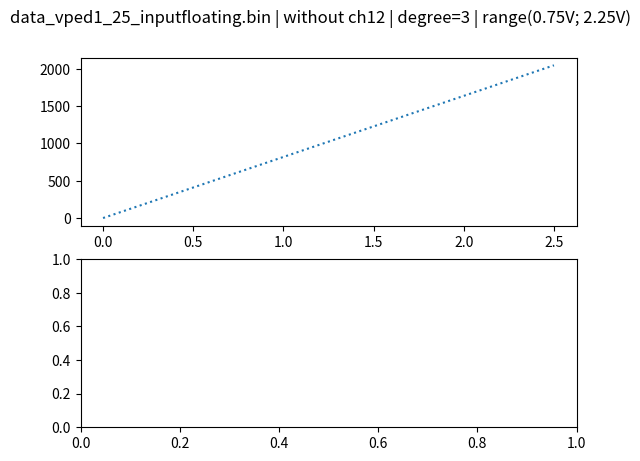

Write the Python code that produced this figure. (Note: this script raises an exception after producing the figure.)
#!/usr/bin/env python
############################################################################
# Author: Anthony
# Date:10/3/18
#
# Plot the recovered data_1_25
###########################################################################

# Libraries
import sys
import matplotlib.pyplot as plt
import numpy as np
from scipy.interpolate import interp1d

def data_of_file(file, data_list):
    print("file: "+file)
    f = open(file, "rb")
    start_code = list()
    header_vped = list()
    header_window = list()
    end_code = list()
    for k in range(0,11):
        window = list()
        for i in range(0,512):
            start_code.append(f.read(2))
            header_vped.append(int.from_bytes(f.read(1), byteorder='little', signed=False)*0.25)
            header_window.append(int.from_bytes(f.read(2), byteorder='little', signed=False))
            channel = list()
            for j in range(0,16):
                sample = list()
                for m in range(0,32):
                    sample.append(int.from_bytes(f.read(2), byteorder='little', signed=False))
                channel.append(sample)
            window.append(channel)
            end_code.append(f.read(2))
        data_list.append(window)
    f.close()
    general_flag=True
    flag=True
    for tmp in start_code:
        if(str(tmp.hex()) != "55aa"):
            #print("  - problem start code="+str(tmp.hex()))
            general_flag=False
            flag=False
    if(flag):
        print("  - start code are ok!")
    else:
        print("  - start code failed!")
    flag=True
    for i in range(0,11):
        vped = i*0.25
        for j in range(0,512):
            if(header_vped[i*512 + j] != vped):
                #print("  - problem header vped="+str(header_vped[i*512 + j])+" | vped="+str(vped))
                general_flag=False
                flag=False
    if(flag):
        print("  - header vped are ok!")
    else:
        print("  - header vped failed!")
    flag=True
    for i in range(0,11):
        for j in range(0,512):
            if(header_window[i*512 + j] != j):
                print("  - problem header window="+str(header_window[i*512 + j])+" | window="+str(j))
                general_flag=False
                flag=False
    if(flag):
        print("  - header window are ok!")
    else:
        print("  - header window failed!")
    flag=True
    for tmp in end_code:
        if(str(tmp.hex()) != "33cc"):
            print("  - problem end code="+str(tmp.hex()))
            general_flag=False
            flag=False
    if(flag):
        print("  - end code are ok!")
    else:
        print("  - end code failed!")
    if(general_flag == False):
        sys.exit()

x = np.linspace(0,2.5,11)
degree = 3
range_min = 3
range_max = 9
file_name = "data_vped1_25_inputfloating.bin"

data_file = list()
y_average = list()
ax = list()
suptitle_name = file_name+" | without ch12 | degree="+str(degree)+" | range("+str(range_min*0.25)+"V; "+str(range_max*0.25)+"V)"
fig, ax = plt.subplots(2,1)
fig.suptitle(suptitle_name)
y_ideal = np.linspace(0,2047,11)
ax[0].plot(x, y_ideal, ':', label='data ideal')
data_of_file(file_name, data_file)
for voltage in range(0,11):
    y_tmp = 0
    for window in range(0,512):
        for channel in range(0,16):
            for sample in range(0,32):
                if((channel != 12)):
                    y_tmp = y_tmp + data_file[voltage][window][channel][sample] 
    y_average.append(y_tmp/(512*15*32))
    #y_average.append(y_tmp/(512*16*32))
ax[0].plot(x, y_average, label=('data average'))
y_diff = y_average - y_ideal
ax[1].plot(x, y_diff, ':', label='difference average')
p = np.polyfit(x[range_min:range_max], y_diff[range_min:range_max], degree)
f = np.poly1d(p)
ax[1].plot(x, f(x), label="difference fit")
y_corrected = y_average-f(x)
ax[0].plot(x, y_corrected, label=('data corrected'))
ax[1].plot(x, y_corrected - y_ideal, label=('difference corrected'))
ax[0].grid(True)
ax[0].legend()
ax[1].grid(True)
ax[1].legend()
#mng = plt.get_current_fig_manager()
#mng.full_screen_toggle()

y_diff_hist = list()
suptitle_name = file_name+" | without ch12 | histogram of difference with average"
fig = plt.figure()
#fig, ax = plt.subplots(6,2)
fig.suptitle(suptitle_name)
ax = list()
window_l = list()
channel_l = list()
sample_l= list()
for voltage in range(0,11):
    ax.append(plt.subplot(6,2,voltage+1))
    y_diff_hist.append(list())
    for window in range(0,512):
        for channel in range(0,16):
            for sample in range(0,32):
                if((channel != 12)):
                    y_diff_hist[voltage].append(data_file[voltage][window][channel][sample] - y_average[voltage])
                    if((y_diff_hist[voltage][-1] < -150) or (y_diff_hist[voltage][-1] > 150)):
                        window_l.append(window)
                        channel_l.append(channel)
                        sample_l.append(sample)
    bins = np.linspace(min(y_diff_hist[voltage]),max(y_diff_hist[voltage]),max(y_diff_hist[voltage])-min(y_diff_hist[voltage]))
    plt.hist(y_diff_hist[voltage], bins)
    #ax[voltage].plt.hist(y_diff_hist[voltage], bins)
    ax[voltage].grid(True)
#mng = plt.get_current_fig_manager()
#mng.full_screen_toggle()

suptitle_name = file_name+" | histogram of value <-150 or >150 in histogram of difference with average"
fig = plt.figure()
fig.suptitle(suptitle_name)
ax = plt.subplot(3,1,1)
ax.set_title('window')
bins = np.linspace(0,512,513)
plt.hist(window_l, bins)
ax = plt.subplot(3,1,2)
ax.set_title('channel')
bins = np.linspace(0,16,17)
plt.hist(channel_l, bins)
ax = plt.subplot(3,1,3)
ax.set_title('sample')
bins = np.linspace(0,32,33)
plt.hist(sample_l, bins)

plt.show()
